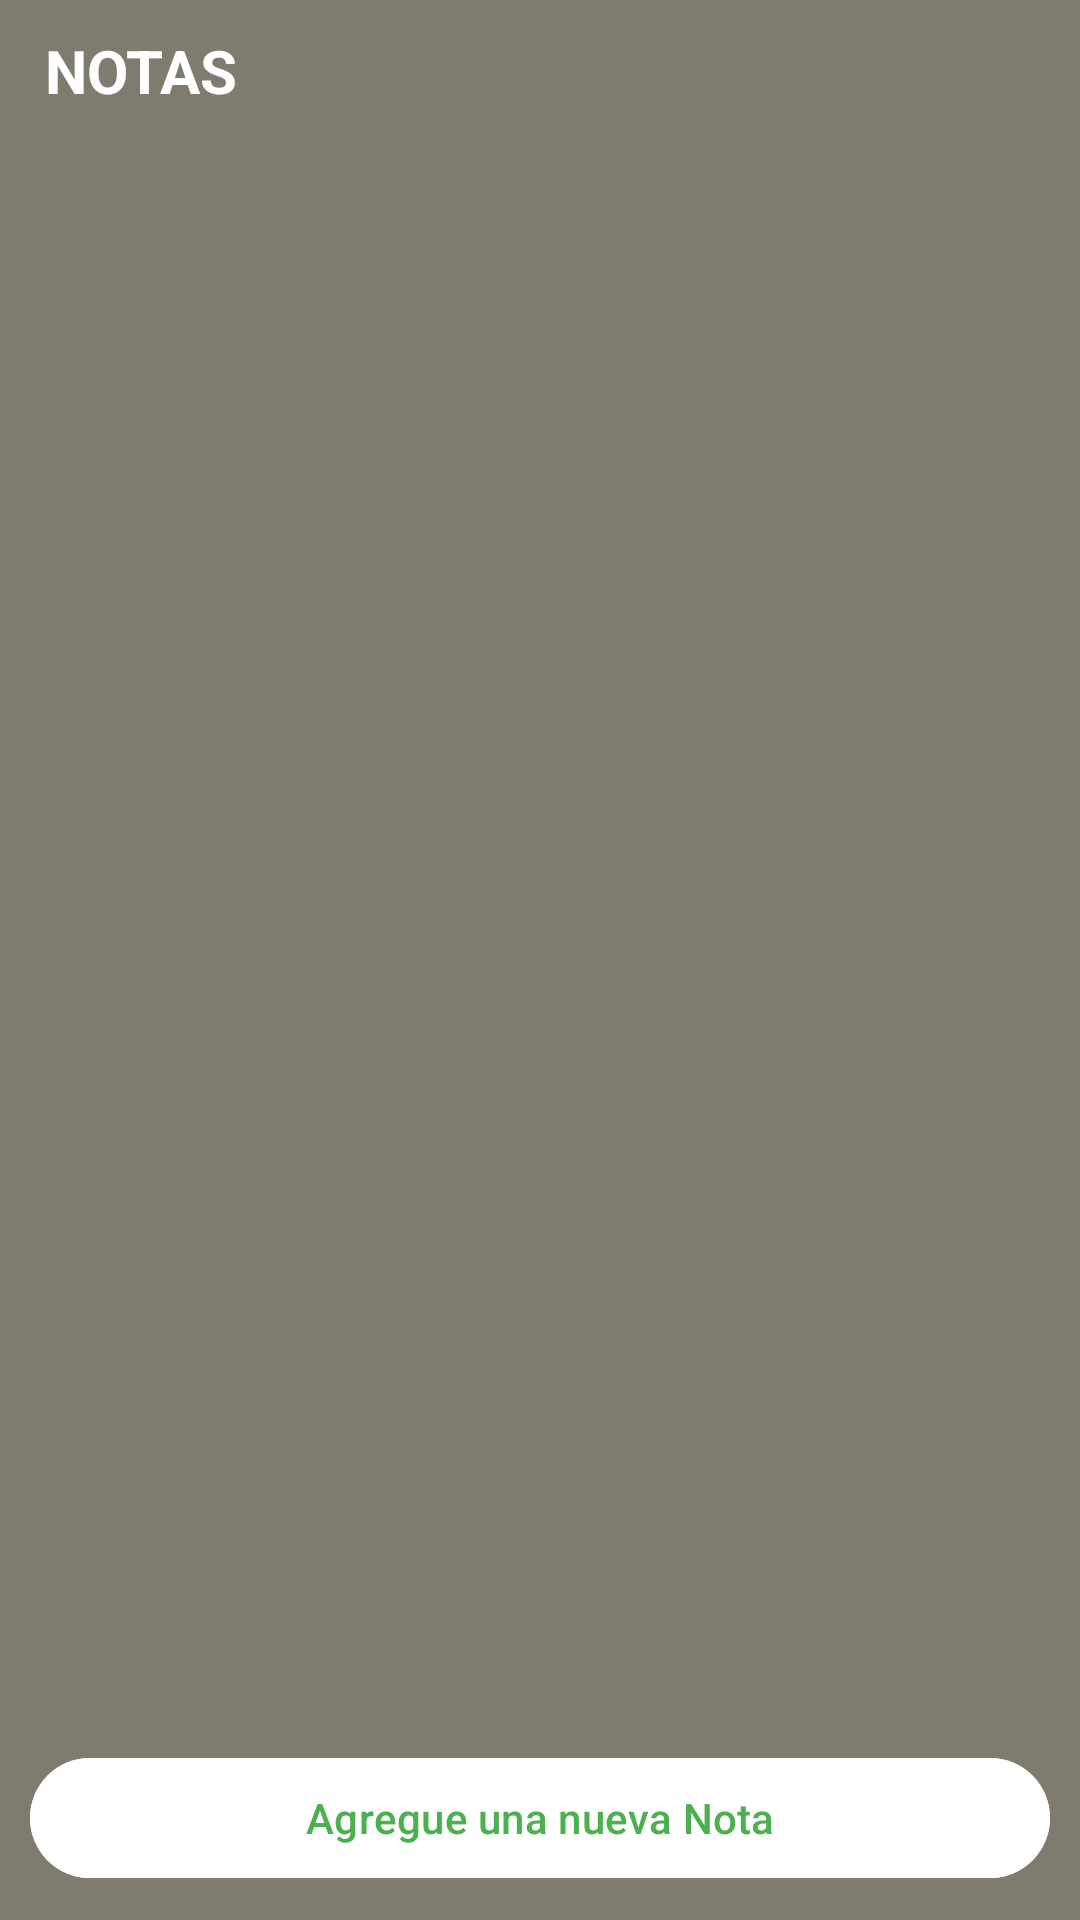

Reconstruct the res/layout file that produces this screen, plus the resources it refers to.
<!-- AndroidManifest.xml: application theme Theme.Notas_Rapidas -->
<!-- res/layout/activity_main.xml -->
<?xml version="1.0" encoding="utf-8"?>
<RelativeLayout xmlns:android="http://schemas.android.com/apk/res/android"
    xmlns:app="http://schemas.android.com/apk/res-auto"
    xmlns:tools="http://schemas.android.com/tools"
    android:layout_width="match_parent"
    android:layout_height="match_parent"
    android:background="#807B6F"
    android:padding="10dp"
    tools:context="com.example.notas_rapidas.UI.Activities.MainActivity">

    <TextView
        android:id="@+id/notaTitulo"
        android:layout_width="wrap_content"
        android:layout_height="wrap_content"
        android:text=" NOTAS"
        android:textColor="@color/white"
        android:textSize="20dp"
        android:textStyle="bold" />

    <androidx.recyclerview.widget.RecyclerView
        android:id="@+id/recyclerview"
        android:layout_width="match_parent"
        android:layout_height="match_parent"
        android:layout_above="@id/btnAgregarNotas"
        android:layout_below="@id/notaTitulo" />

    <com.google.android.material.button.MaterialButton
        android:id="@+id/btnAgregarNotas"
        android:layout_width="match_parent"
        android:layout_height="wrap_content"
        android:layout_alignParentBottom="true"
        android:backgroundTint="@color/white"
        android:text="Agregue una nueva Nota"
        android:textColor="#4CAF50" />


</RelativeLayout>
<!-- resources referenced by this layout -->
<resources>
  <style name="Theme.Notas_Rapidas" parent="Base.Theme.Notas_Rapidas" />
  <style name="Base.Theme.Notas_Rapidas" parent="Theme.Material3.DayNight.NoActionBar">
          
          
      </style>
  <!-- not gathered from this repository: default colours our renderer supplied (Android Studio template values) -->
  <color name="white">#FFFFFFFF</color>
</resources>
